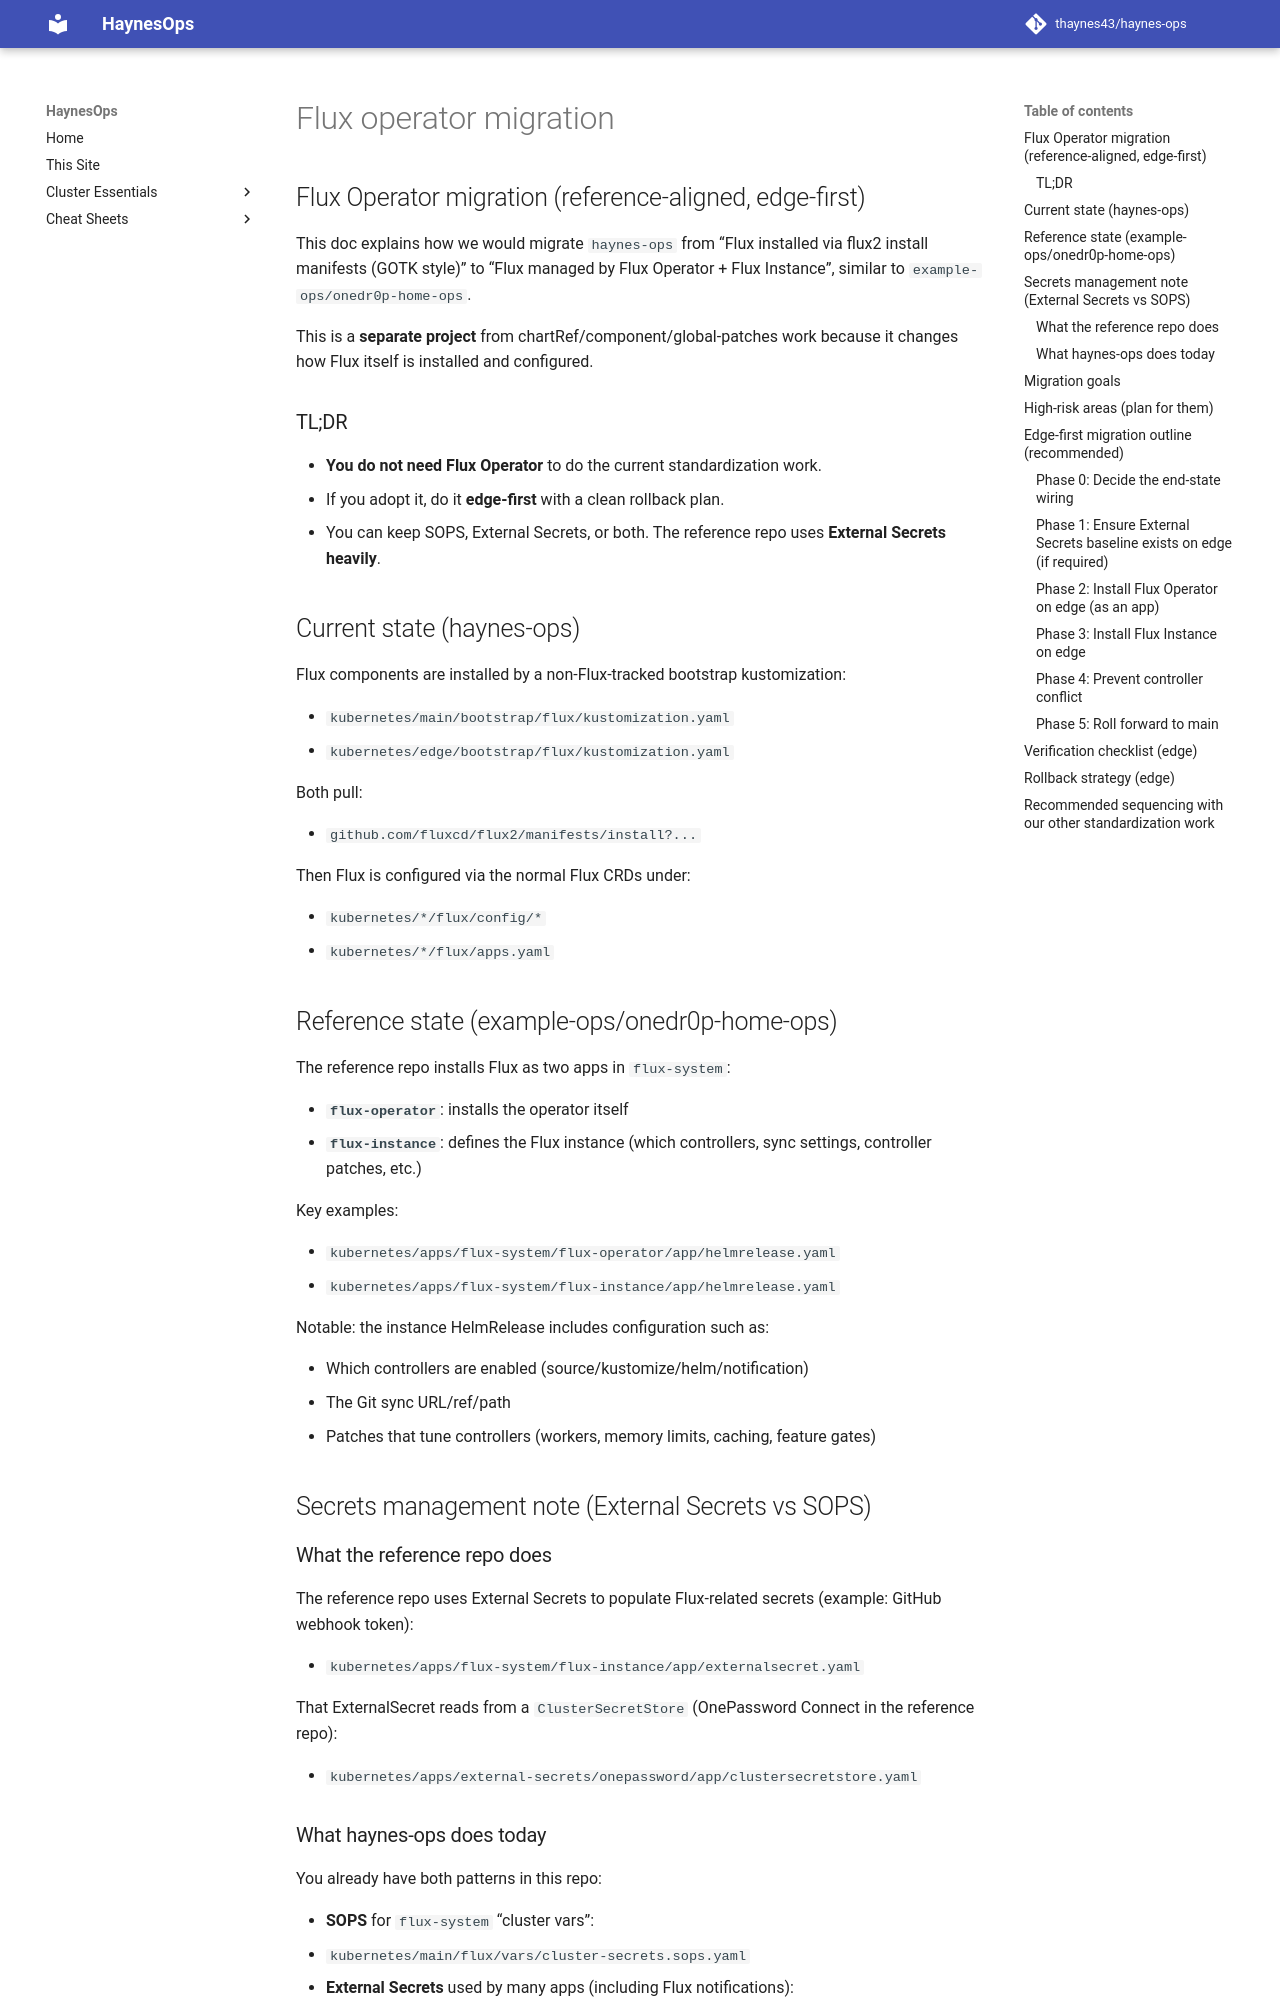

repository: thaynes43/haynes-ops · page: standardization/flux-operator-migration/index.html · generator: mkdocs

## Flux Operator migration (reference-aligned, edge-first)

This doc explains how we would migrate `haynes-ops` from “Flux installed via flux2 install manifests (GOTK style)” to “Flux managed by Flux Operator + Flux Instance”, similar to `example-ops/onedr0p-home-ops`.

This is a **separate project** from chartRef/component/global-patches work because it changes how Flux itself is installed and configured.

### TL;DR

- **You do not need Flux Operator** to do the current standardization work.
- If you adopt it, do it **edge-first** with a clean rollback plan.
- You can keep SOPS, External Secrets, or both. The reference repo uses **External Secrets heavily**.

## Current state (haynes-ops)

Flux components are installed by a non-Flux-tracked bootstrap kustomization:

- `kubernetes/main/bootstrap/flux/kustomization.yaml`
- `kubernetes/edge/bootstrap/flux/kustomization.yaml`

Both pull:

- `github.com/fluxcd/flux2/manifests/install?...`

Then Flux is configured via the normal Flux CRDs under:

- `kubernetes/*/flux/config/*`
- `kubernetes/*/flux/apps.yaml`

## Reference state (example-ops/onedr0p-home-ops)

The reference repo installs Flux as two apps in `flux-system`:

- **`flux-operator`**: installs the operator itself
- **`flux-instance`**: defines the Flux instance (which controllers, sync settings, controller patches, etc.)

Key examples:

- `kubernetes/apps/flux-system/flux-operator/app/helmrelease.yaml`
- `kubernetes/apps/flux-system/flux-instance/app/helmrelease.yaml`

Notable: the instance HelmRelease includes configuration such as:

- Which controllers are enabled (source/kustomize/helm/notification)
- The Git sync URL/ref/path
- Patches that tune controllers (workers, memory limits, caching, feature gates)

## Secrets management note (External Secrets vs SOPS)

### What the reference repo does

The reference repo uses External Secrets to populate Flux-related secrets (example: GitHub webhook token):

- `kubernetes/apps/flux-system/flux-instance/app/externalsecret.yaml`

That ExternalSecret reads from a `ClusterSecretStore` (OnePassword Connect in the reference repo):

- `kubernetes/apps/external-secrets/onepassword/app/clustersecretstore.yaml`
